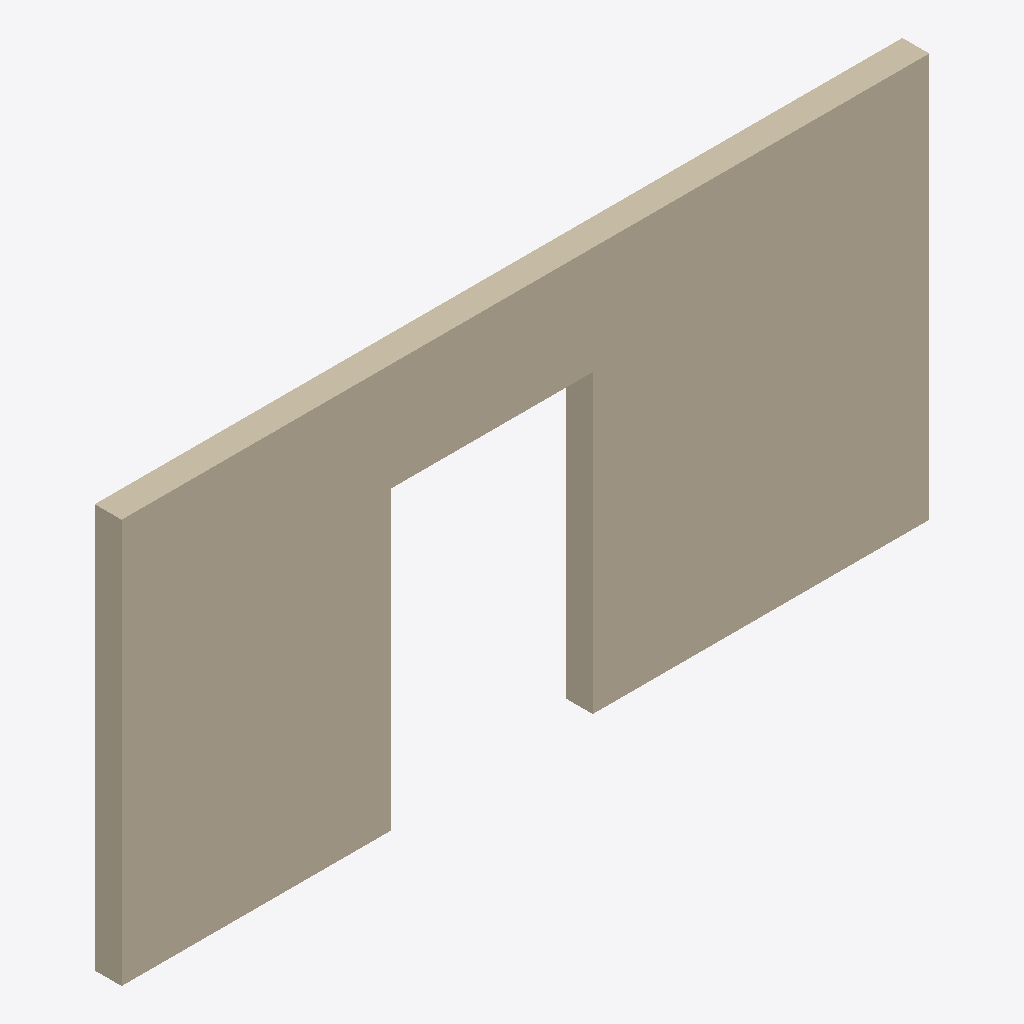
Isometric view of an IFC building model (IFC-SPF (STEP), schema IFC2X3, length unit metre), seen from the south-west, elements coloured by IFC class: 1 wall (beige).
Extent 6.0 m × 0.2 m × 3.0 m (x, y, z). Storeys (1): Floor at 0.00 m. Elements (1): 1 IfcWallStandardCase.

HEADER;
FILE_DESCRIPTION(('ViewDefinition [CoordinationView]'),'2;1');
FILE_NAME('seed.ifc','2026-01-01',(''),(''),'','','');
FILE_SCHEMA(('IFC2X3'));
ENDSEC;
DATA;
#15=IFCPROJECT('0001',#3,'FuzzProject',$,$,$,$,(#14),#8);
#17=IFCSITE('0002',#3,'Site',$,$,#16,$,$,.ELEMENT.,$,$,$,$,$);
#19=IFCBUILDING('0004',#3,'Building',$,$,#16,$,$,.ELEMENT.,$,$,$);
#21=IFCBUILDINGSTOREY('0006',#3,'Floor',$,$,#16,$,$,.ELEMENT.,0.0);
#109=IFCWALLSTANDARDCASE('W002',#3,'WallWithDoor',$,$,#16,#108,$);
ENDSEC;
